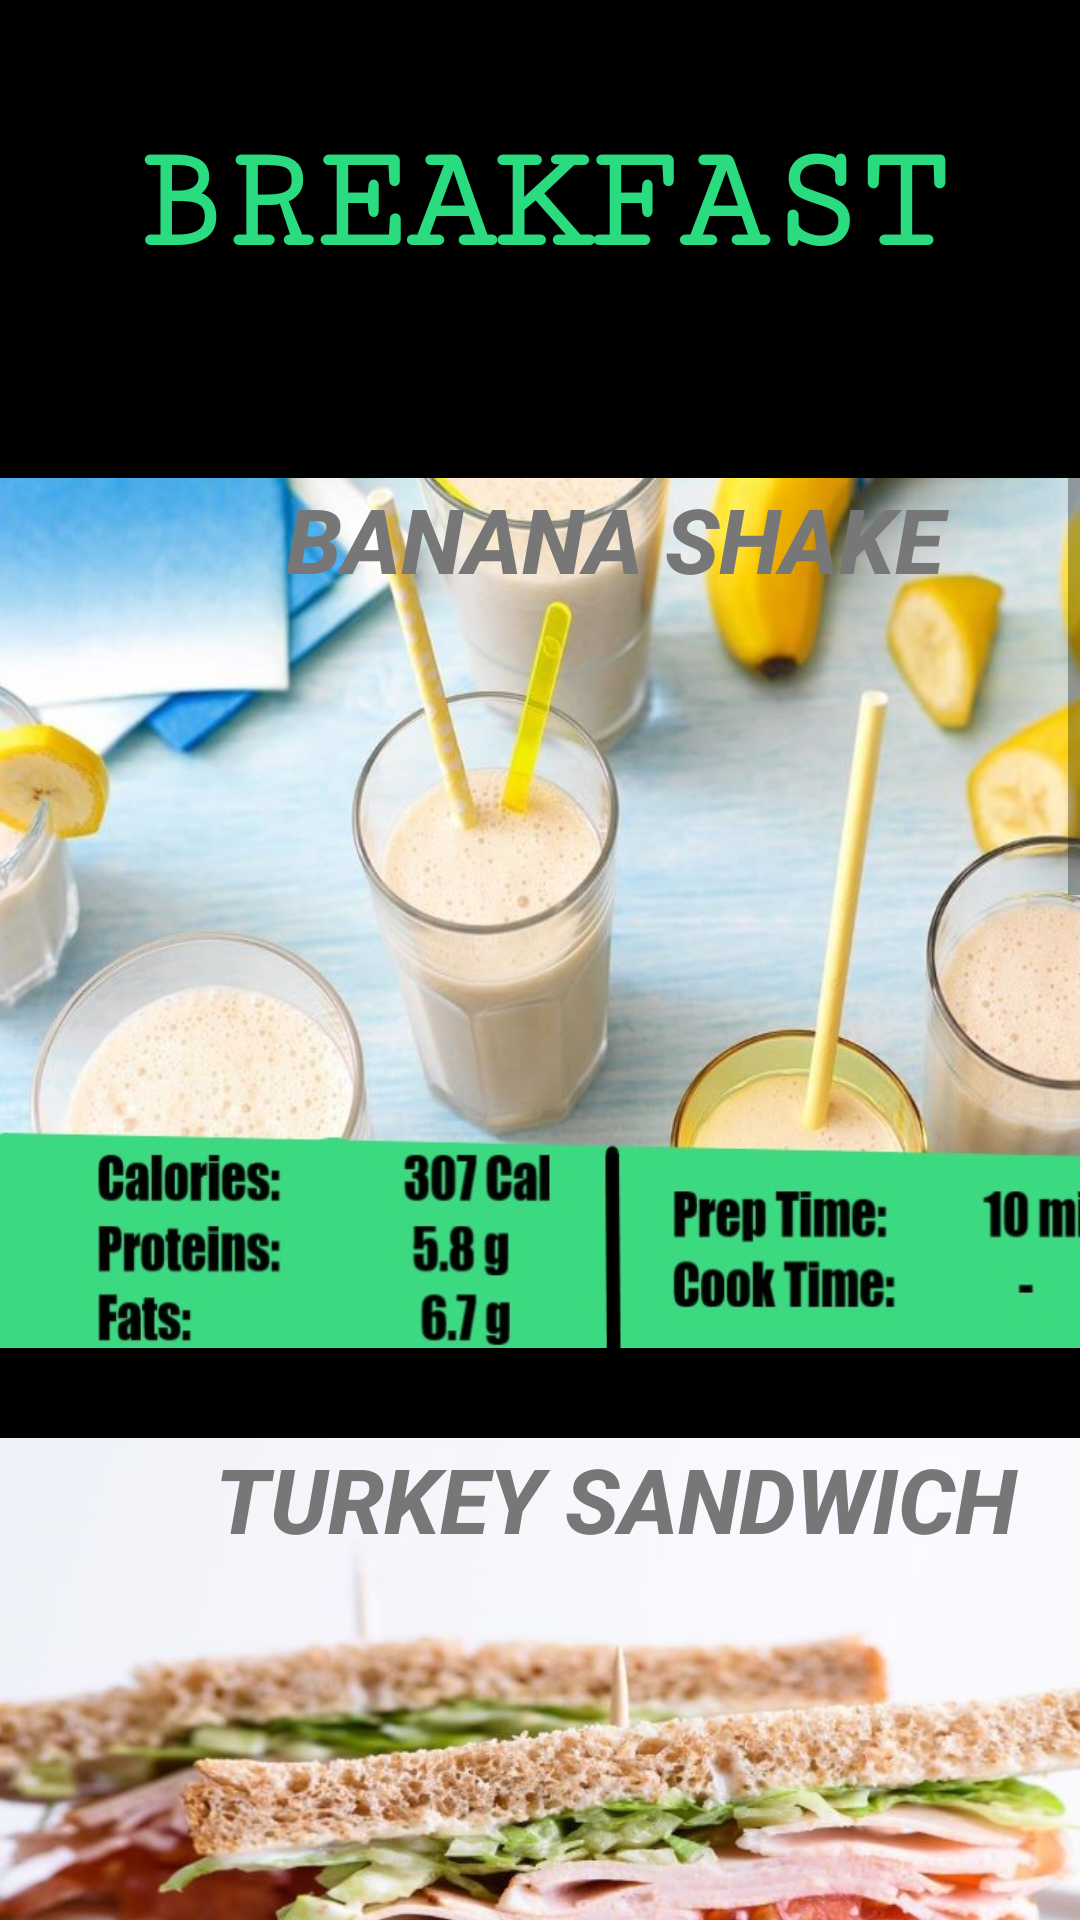

Android layout source for this screen:
<!-- AndroidManifest.xml: application theme AppTheme -->
<!-- res/layout/activity_breakfast.xml -->
<?xml version="1.0" encoding="utf-8"?>
<LinearLayout xmlns:android="http://schemas.android.com/apk/res/android"
    xmlns:app="http://schemas.android.com/apk/res-auto"
    xmlns:tools="http://schemas.android.com/tools"
    android:layout_width="match_parent"
    android:layout_height="match_parent"
    android:background="#000"
    android:orientation="vertical"
    tools:context=".Breakfast" >

    <TextView
        android:id="@+id/textView2"
        android:layout_width="match_parent"
        android:layout_height="wrap_content"
        android:clickable="false"
        android:editable="false"
        android:fontFamily="serif-monospace"
        android:gravity="center_horizontal"
        android:text="BREAKFAST"
        android:textColor="#2adb80"
        android:textSize="50sp"
        android:textStyle="bold"
        android:translationY="40dp" />

    <View
        android:id="@+id/divider14"
        android:layout_width="match_parent"
        android:layout_height="4dp"
        android:background="?android:attr/listDivider"
        android:foreground="#2bda80"
        android:translationY="70dp" />

    <ScrollView
        android:layout_width="match_parent"
        android:layout_height="600dp"
        android:translationY="100dp">

        <LinearLayout
            android:layout_width="match_parent"
            android:layout_height="wrap_content"
            android:orientation="vertical">

            <Button
                android:id="@+id/imageButton5"
                android:layout_width="410dp"
                android:layout_height="290dp"
                android:background="@drawable/banana_shake"
                android:gravity="center|top"
                android:scaleType="fitStart"
                android:text="BANANA SHAKE"
                android:textColor="#777"
                android:textSize="30sp"
                android:textStyle="bold|italic" />

            <Button
                android:id="@+id/imageButton6"
                android:layout_width="410dp"
                android:layout_height="290dp"
                android:background="@drawable/turkey_sandwich"
                android:gravity="center|top"
                android:scaleType="fitStart"
                android:text="TURKEY SANDWICH"
                android:textColor="#777"
                android:textSize="30sp"
                android:textStyle="bold|italic"
                android:translationY="30dp" />

            <Button
                android:id="@+id/imageButton8"
                android:layout_width="410dp"
                android:layout_height="290dp"
                android:background="@drawable/nut_fruits_pb"
                android:scaleType="fitStart"
                android:translationY="60dp"
                android:text="NUTS n' FRUITS BOWL"
                android:textColor="#777"
                android:textSize="30sp"
                android:gravity="center|top"
                android:textStyle="bold|italic"/>

            <Button
                android:id="@+id/imageButton9"
                android:layout_width="410dp"
                android:layout_height="290dp"
                android:background="@drawable/oatmeal"
                android:scaleType="fitStart"
                android:translationY="100dp"
                android:text="OATMEAL"
                android:textColor="#777"
                android:gravity="center|top"
                android:textSize="30sp"
                android:textStyle="bold|italic"/>

            <Button
                android:id="@+id/imageButton10"
                android:layout_width="410dp"
                android:layout_height="290dp"
                android:background="@drawable/mighty_porridge"
                android:scaleType="fitStart"
                android:translationY="140dp"
                android:text="MIGHTY PORRIDGE"
                android:textColor="#777"
                android:textSize="30sp"
                android:gravity="center|top"
                android:textStyle="bold|italic"/>

            <Button
                android:id="@+id/imageButton11"
                android:layout_width="410dp"
                android:layout_height="290dp"
                android:background="@drawable/protein_shake"
                android:scaleType="fitStart"
                android:translationY="170dp"
                android:text="PROTEIN SHAKE"
                android:textColor="#777"
                android:gravity="center|top"
                android:textSize="30sp"
                android:textStyle="bold|italic"/>

            <Button
                android:id="@+id/imageButton12"
                android:layout_width="410dp"
                android:layout_height="290dp"
                android:background="@drawable/quinoa_porridge"
                android:scaleType="fitStart"
                android:translationY="200dp"
                android:text="QUINOA PORRIDGE"
                android:textColor="#777"
                android:gravity="center|top"
                android:textSize="30sp"
                android:textStyle="bold|italic"/>

            <Button
                android:id="@+id/imageButton13"
                android:layout_width="410dp"
                android:layout_height="290dp"
                android:background="@drawable/wholegrain_pancakes"
                android:scaleType="fitStart"
                android:translationY="230dp"
                android:text="WHOLEGRAIN PANCAKES"
                android:gravity="center|top"
                android:textColor="#777"
                android:textSize="30sp"
                android:textStyle="bold|italic"/>
            <View
                android:id="@+id/divider17"
                android:layout_width="match_parent"
                android:layout_height="270dp"
                android:background="?android:attr/listDivider" />

        </LinearLayout>
    </ScrollView>

</LinearLayout>
<!-- resources referenced by this layout -->
<resources>
  <!-- drawable banana_shake: jpg bitmap (drawable, 91294 bytes) -->
  <!-- drawable mighty_porridge: jpg bitmap (drawable, 101231 bytes) -->
  <!-- drawable nut_fruits_pb: jpg bitmap (drawable, 113413 bytes) -->
  <!-- drawable oatmeal: jpg bitmap (drawable, 85217 bytes) -->
  <!-- drawable protein_shake: jpg bitmap (drawable, 112237 bytes) -->
  <!-- drawable quinoa_porridge: jpg bitmap (drawable, 168484 bytes) -->
  <!-- drawable turkey_sandwich: jpg bitmap (drawable, 96638 bytes) -->
  <!-- drawable wholegrain_pancakes: jpg bitmap (drawable, 117413 bytes) -->
  <style name="AppTheme" parent="Theme.AppCompat.Light.NoActionBar" />
</resources>
